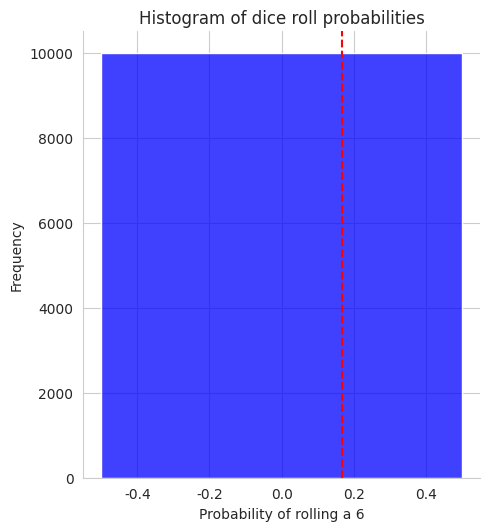

This figure's Python source:
"""One example of a computational mathematical problem using a Uniform distribution could be simulating the probability
of rolling a certain value on a fair dice. For example, suppose we want to simulate the probability of rolling a 6 on a
fair six-sided dice. We can use a Uniform distribution to simulate the dice rolls and estimate the probability of rolling a 6."""

import random
import seaborn as sns
import matplotlib.pyplot as plt

def dice_roll_probability(n):

    """
    Simulates n dice rolls and estimates the probability of rolling a 6.
    :param n: Number of dice rolls to simulate
    :return: Estimated probability of rolling a 6

    """

    # initialize the count of rolls that result in a 6 to 0
    roll_count = 0

    # simulate n dice rolls
    for i in range(n):
        roll = random.uniform(1,6) # Generate a random number from a Uniform distribution wiht range [1,6]
        if roll == 6: # If the roll is a 6, increment the roll count
            roll_count += 1

    probability = roll_count / n
    return probability

# Simulate dice rolls for different sample sizes
# sample_sizes = [10,100,1000,10000]
# probabilities = [dice_roll_probability(n) for n in sample_sizes]


# Simulate 10,000 dice rolls
n = 10000
results = []
for i in range(n):
    result = dice_roll_probability(10)
    results.append(result)

# Create a histogram with seaborn
sns.set_style('whitegrid')
sns.displot(results, kde=False, color='blue')

# Add a vertical line at the expected value of 1/6
plt.axvline(x=1/6, linestyle='--', color='red')

# Add labels and a title
plt.xlabel('Probability of rolling a 6')
plt.ylabel('Frequency')
plt.title('Histogram of dice roll probabilities')

# Display the plot
plt.show()


# Plotting the result using seaborn and matplotlib

# sns.set_style("whitegrid")
# plt.plot(sample_sizes, probabilities, marker='o')
# plt.title("Estimated Probability of rolling a 6")
# plt.xlabel("Number of Dice Rolls")
# plt.ylabel("Probability")
# plt.ylim(0,1)
# plt.show()


